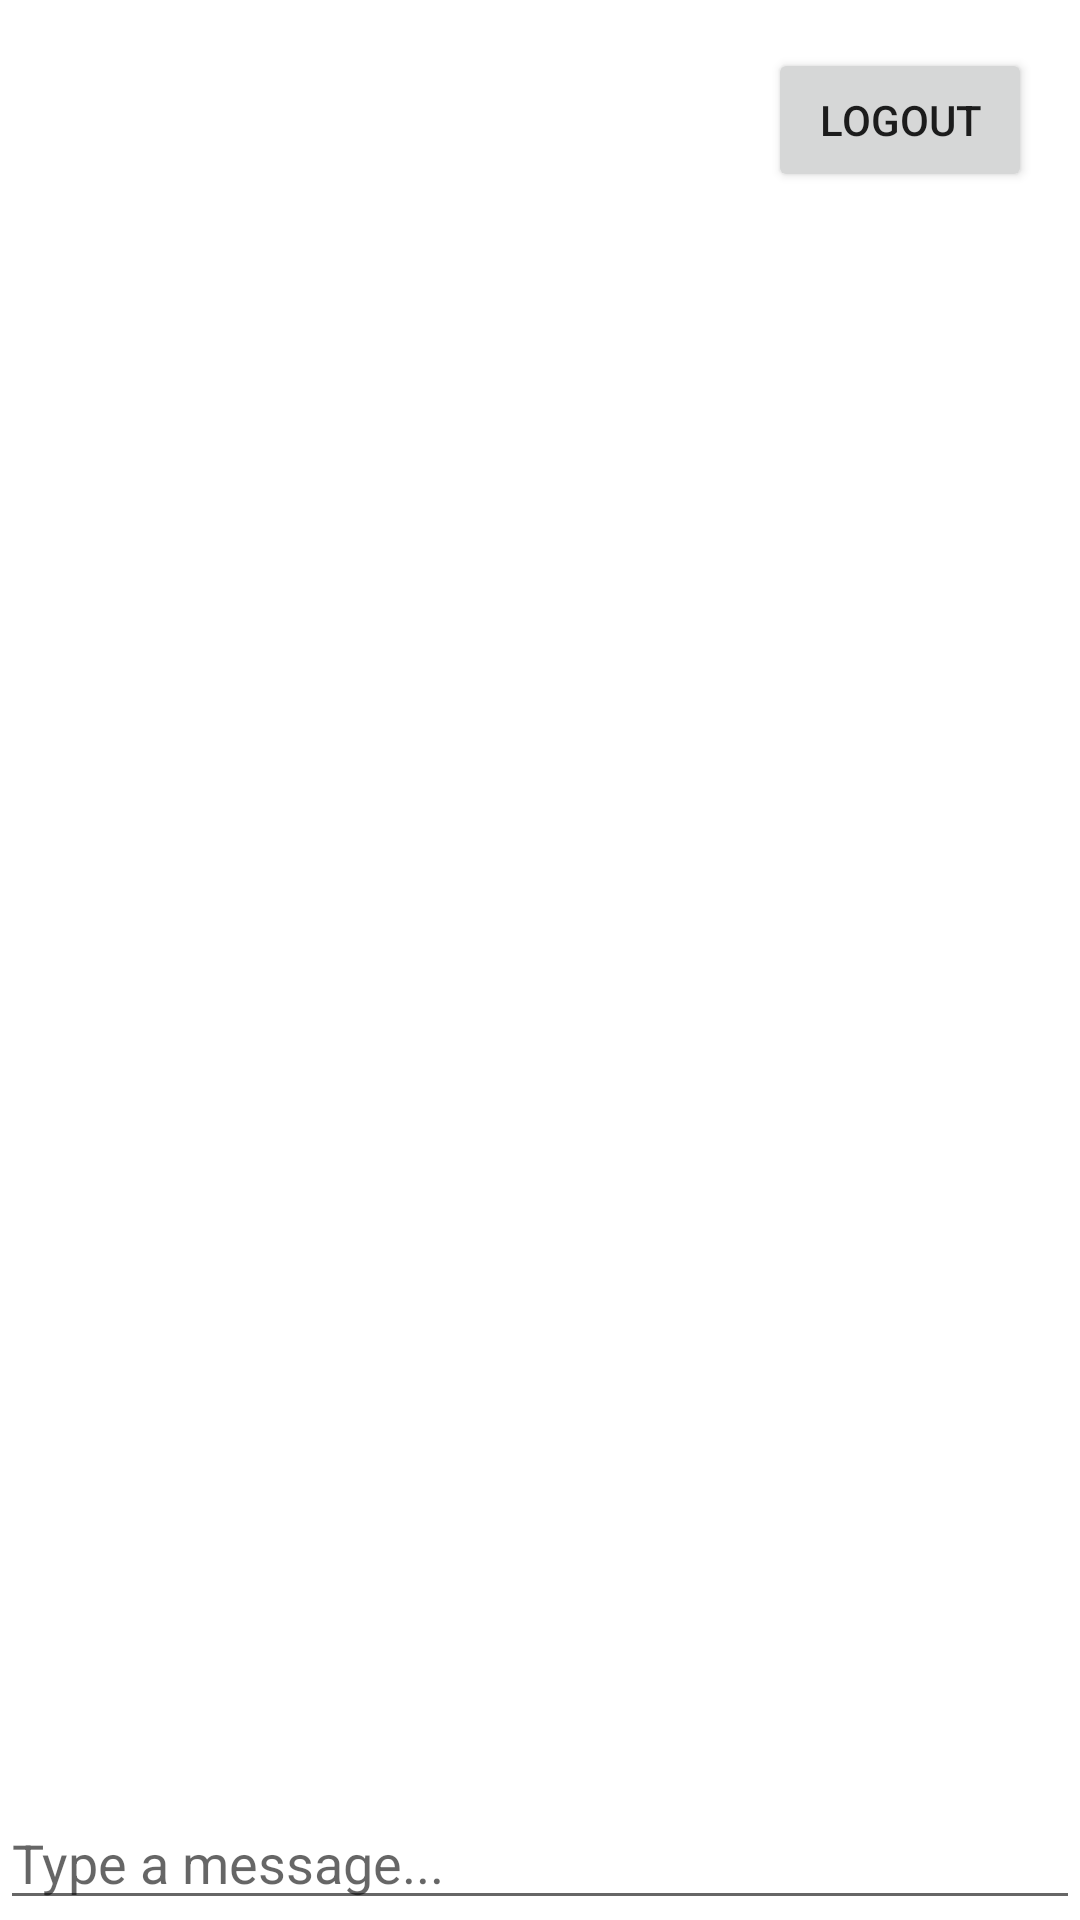

This screen was rendered from an Android layout file. Write that file and the resources it references.
<!-- AndroidManifest.xml: application theme Theme.EssecProject -->
<!-- res/layout/activity_hello_student.xml -->
<?xml version="1.0" encoding="utf-8"?>
<RelativeLayout xmlns:android="http://schemas.android.com/apk/res/android"
    android:layout_width="match_parent"
    android:layout_height="match_parent">

    

    <RelativeLayout
        android:id="@+id/chatContainer"
        android:layout_width="match_parent"
        android:layout_height="wrap_content"
        android:layout_alignParentBottom="true"
        android:background="#FFFFFF">

        <ListView
            android:id="@+id/chatListView"
            android:layout_width="match_parent"
            android:layout_height="wrap_content"
            android:layout_above="@+id/inputMessage"
            android:divider="@android:color/transparent"
            android:dividerHeight="10dp"
            android:stackFromBottom="true"
            android:transcriptMode="alwaysScroll" />

        <EditText
            android:id="@+id/inputMessage"
            android:layout_width="match_parent"
            android:layout_height="wrap_content"
            android:hint="Type a message..."
            android:imeOptions="actionSend"
            android:inputType="textMultiLine|textCapSentences"
            android:maxLines="3"
            android:layout_alignParentBottom="true" />

        <Button
            android:id="@+id/buttonLogoutTeacher"
            android:layout_width="wrap_content"
            android:layout_height="wrap_content"
            android:text="Logout"
            android:layout_alignParentTop="true"
            android:layout_alignParentEnd="true"
            android:layout_marginTop="16dp"
            android:layout_marginEnd="16dp"/>
    </RelativeLayout>
</RelativeLayout>
<!-- resources referenced by this layout -->
<resources>
  <style name="Theme.EssecProject" parent="Theme.MaterialComponents.DayNight.DarkActionBar">
          
          <item name="colorPrimary">@color/purple_500</item>
          <item name="colorPrimaryVariant">@color/purple_700</item>
          <item name="colorOnPrimary">@color/white</item>
          
          <item name="colorSecondary">@color/teal_200</item>
          <item name="colorSecondaryVariant">@color/teal_700</item>
          <item name="colorOnSecondary">@color/black</item>
          
          <item name="android:statusBarColor">?attr/colorPrimaryVariant</item>
          
      </style>
  <!-- not gathered from this repository: default colours our renderer supplied (Android Studio template values) -->
  <color name="purple_500">#FF6200EE</color>
  <color name="purple_700">#FF3700B3</color>
  <color name="teal_200">#FF03DAC5</color>
  <color name="teal_700">#FF018786</color>
  <color name="black">#FF000000</color>
  <color name="white">#FFFFFFFF</color>
</resources>
